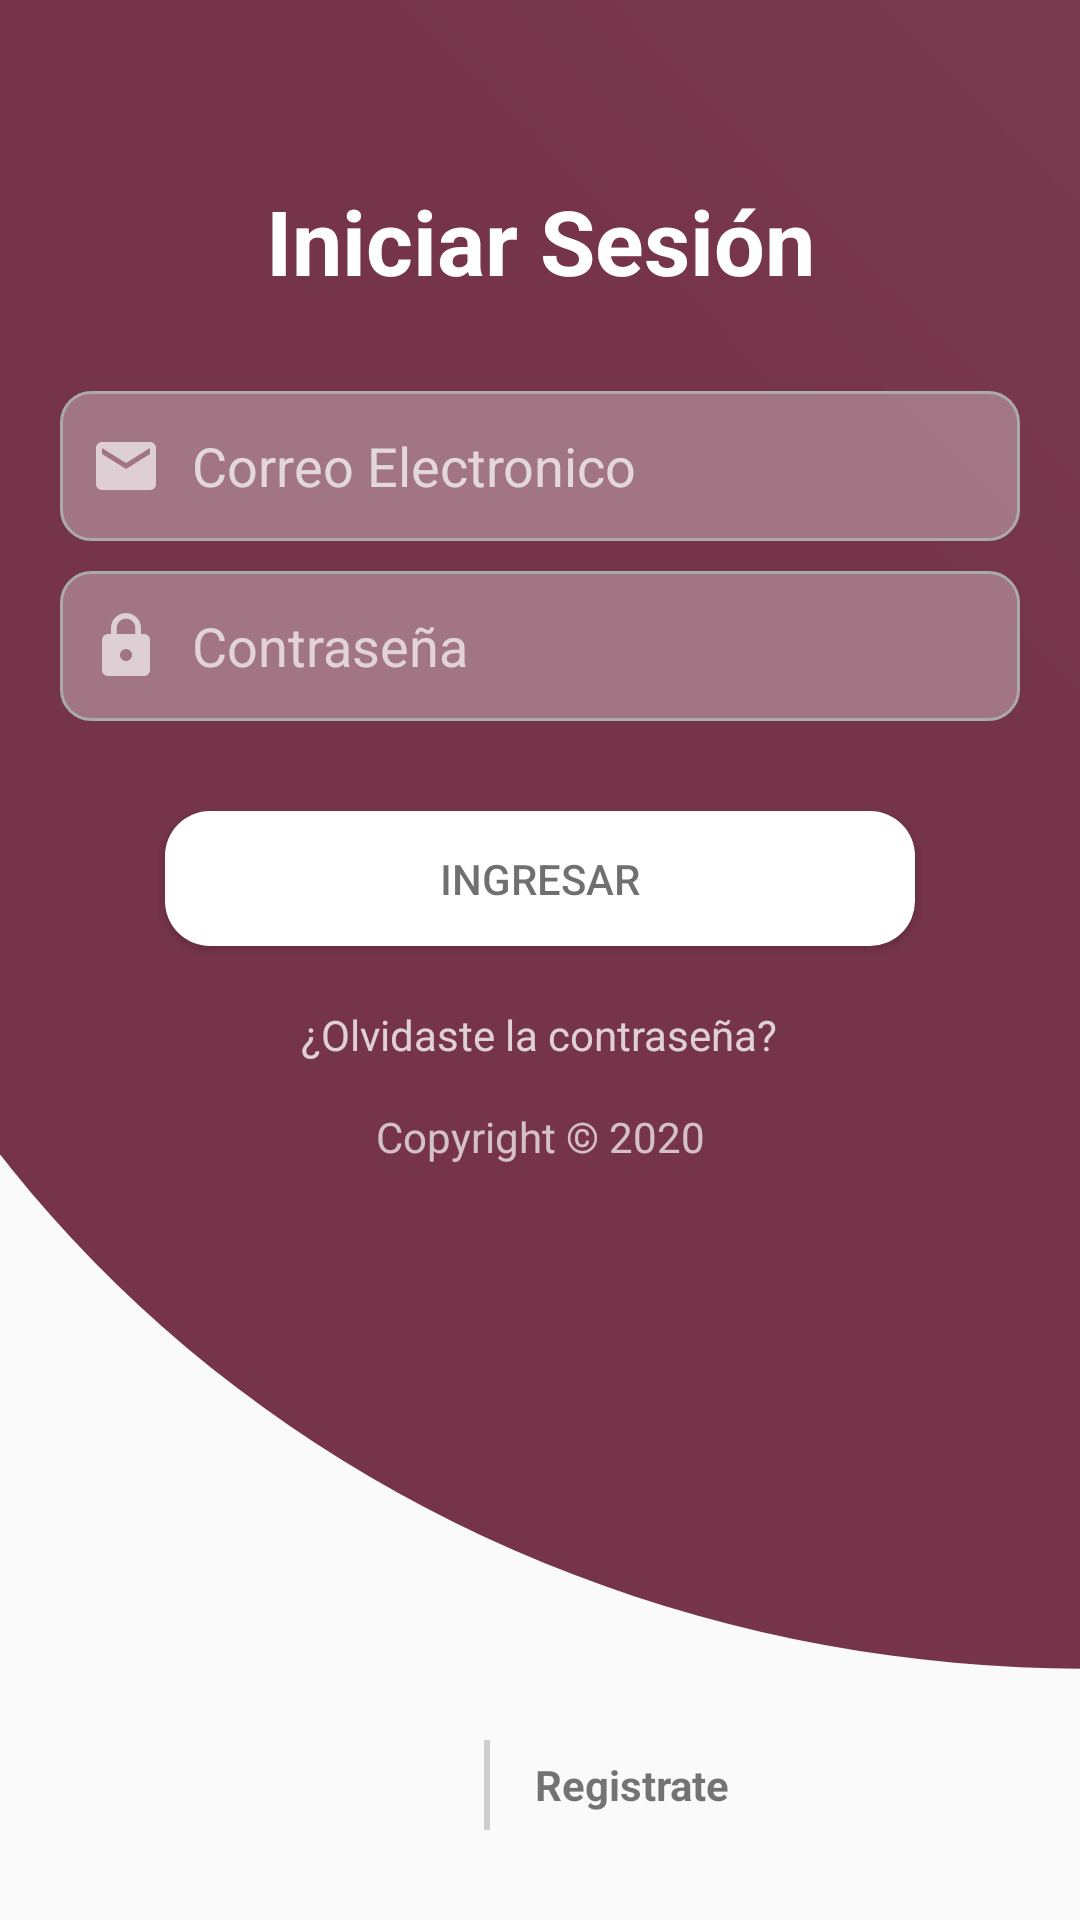

Here is an Android app screen rendered from its layout file. Give the layout XML and the strings, colors and styles it references.
<!-- AndroidManifest.xml: application theme AppTheme -->
<!-- res/layout/fragment_login.xml -->
<?xml version="1.0" encoding="utf-8"?>
<FrameLayout xmlns:android="http://schemas.android.com/apk/res/android"
    xmlns:tools="http://schemas.android.com/tools"
    android:layout_width="match_parent"
    android:layout_height="match_parent"
    tools:context=".Fragments.LoginActivity.LoginFragment">

    <include layout="@layout/login_layout"/>

</FrameLayout>
<!-- res/layout/login_layout.xml (included above) -->
<?xml version="1.0" encoding="utf-8"?>
<LinearLayout xmlns:android="http://schemas.android.com/apk/res/android"
    xmlns:app="http://schemas.android.com/apk/res-auto"
    xmlns:tools="http://schemas.android.com/tools"
    android:layout_width="match_parent"
    android:layout_height="match_parent"
    android:background="@drawable/ic_login_background"
    android:gravity="center"
    android:orientation="vertical"
    android:paddingTop="30dp"
    tools:context=".MainActivity">

    <TextView
        android:layout_width="match_parent"
        android:layout_height="wrap_content"
        android:layout_marginTop="30dp"
        android:layout_marginBottom="30dp"
        android:gravity="center"
        android:text="Iniciar Sesión"
        android:textColor="#FFFFFF"
        android:textSize="30sp"
        android:textStyle="bold" />

    <EditText
        android:id="@+id/l_email"
        android:layout_width="match_parent"
        android:layout_height="50dp"
        android:layout_marginLeft="20dp"
        android:layout_marginRight="20dp"
        android:layout_marginBottom="10dp"
        android:autofillHints=""
        android:background="@drawable/custom_input"
        android:drawableStart="@drawable/ic_email"
        android:drawablePadding="10dp"
        android:hint="Correo Electronico"
        android:inputType="textEmailAddress"
        android:paddingLeft="10dp"
        android:textColor="#FFFFFF"
        android:textColorHighlight="#A3FFFFFF"
        android:textColorHint="#B5FFFFFF"
        android:textColorLink="#B7FFFFFF" />

    <EditText
        android:id="@+id/l_password"
        android:layout_width="match_parent"
        android:layout_height="50dp"
        android:layout_marginLeft="20dp"
        android:layout_marginRight="20dp"
        android:autofillHints=""
        android:background="@drawable/custom_input"
        android:drawableStart="@drawable/ic_password"
        android:drawablePadding="10dp"
        android:hint="Contraseña"
        android:inputType="textPassword"
        android:paddingLeft="10dp"
        android:textColor="#FFFFFF"
        android:textColorHighlight="#B0FFFFFF"
        android:textColorHint="#AEFFFFFF"
        android:textColorLink="#B7FFFFFF" />

    <Button
        android:id="@+id/btn_login"
        android:layout_width="250dp"
        android:layout_height="45dp"
        android:layout_gravity="center"
        android:layout_marginTop="30dp"
        android:background="@drawable/custom_buttom"
        android:text="Ingresar"
        android:textColor="#8F000000" />

    <TextView
        android:id="@+id/forgot_password"
        android:layout_width="wrap_content"
        android:layout_height="wrap_content"
        android:layout_marginTop="20dp"
        android:background="?android:attr/selectableItemBackground"
        android:clickable="true"
        android:gravity="center"
        android:text="¿Olvidaste la contraseña?"
        android:textColor="#C4FFFFFF" />

    <TextView
        android:layout_width="match_parent"
        android:layout_height="wrap_content"
        android:layout_marginTop="15dp"
        android:gravity="center"
        android:text="Copyright © 2020"
        android:textColor="#B0FFFFFF" />

    <LinearLayout
        android:layout_width="match_parent"
        android:layout_height="match_parent"
        android:gravity="bottom|center"
        android:orientation="vertical"
        android:paddingBottom="30dp">

        <LinearLayout
            android:layout_width="match_parent"
            android:layout_height="wrap_content"
            android:gravity="center_horizontal"
            android:orientation="horizontal">

            <ImageButton
                android:id="@+id/google_login"
                android:layout_width="30dp"
                android:layout_height="30dp"
                android:background="?android:attr/selectableItemBackgroundBorderless"
                android:scaleType="centerCrop"
                android:src="@drawable/ic_google" />

            <LinearLayout
                android:layout_width="2dp"
                android:layout_height="match_parent"
                android:layout_marginLeft="15dp"
                android:layout_marginRight="15dp"
                android:background="#ADBABABA" />

            <TextView
                android:id="@+id/register"
                android:layout_width="wrap_content"
                android:layout_height="match_parent"
                android:background="?android:attr/selectableItemBackground"
                android:clickable="true"
                android:gravity="center"
                android:text="Registrate"
                android:textStyle="bold" />
        </LinearLayout>

    </LinearLayout>

</LinearLayout>
<!-- resources referenced by this layout -->
<resources>
  <!-- drawable custom_buttom (drawable) -->
  <?xml version="1.0" encoding="utf-8"?>
  <selector xmlns:android="http://schemas.android.com/apk/res/android">
      
      
  
      <item
          android:state_pressed="false">
          <shape>
              <solid android:color="#FFFFFF" />
              <corners android:radius="15dp"/>
          </shape>
      </item>
  
  
      <item
          android:state_pressed="true">
          <shape>
              <solid android:color="#9FFFFFFF" />
              <corners android:radius="15dp"/>
          </shape>
      </item>
  
  </selector>
  <!-- drawable custom_input (drawable) -->
  <?xml version="1.0" encoding="utf-8"?>
  <selector xmlns:android="http://schemas.android.com/apk/res/android" xmlns:app="http://schemas.android.com/apk/res-auto">
  
      <item
          android:state_enabled="true"
          android:state_focused="true">
          <shape android:shape="rectangle">
              <solid
                  android:color="@android:color/transparent"/>
              <corners android:radius="10dp"/>
              <stroke android:color="#AEFFFFFF"
                  android:width="1dp"/>
          </shape>
      </item>
  
      <item
          android:state_enabled="true">
          <shape android:shape="rectangle">
              <solid
                  android:color="#51FFFFFF" />
              <corners android:radius="10dp"/>
              <stroke
                  android:color="@android:color/darker_gray"
                  android:width="1dp"/>
          </shape>
      </item>
  </selector>
  <!-- drawable ic_email (drawable) -->
  <vector
      android:height="24dp"
      android:tint="#A6FFFFFF"
      android:viewportHeight="24" android:viewportWidth="24"
      android:width="24dp" xmlns:android="http://schemas.android.com/apk/res/android">
      <path android:fillColor="@android:color/white" android:pathData="M20,4L4,4c-1.1,0 -1.99,0.9 -1.99,2L2,18c0,1.1 0.9,2 2,2h16c1.1,0 2,-0.9 2,-2L22,6c0,-1.1 -0.9,-2 -2,-2zM20,8l-8,5 -8,-5L4,6l8,5 8,-5v2z"/>
  </vector>
  <!-- drawable ic_password (drawable) -->
  <vector
      android:height="24dp"
      android:tint="#A6FFFFFF"
      android:viewportHeight="24" android:viewportWidth="24"
      android:width="24dp" xmlns:android="http://schemas.android.com/apk/res/android">
      <path android:fillColor="@android:color/white" android:pathData="M18,8h-1L17,6c0,-2.76 -2.24,-5 -5,-5S7,3.24 7,6v2L6,8c-1.1,0 -2,0.9 -2,2v10c0,1.1 0.9,2 2,2h12c1.1,0 2,-0.9 2,-2L20,10c0,-1.1 -0.9,-2 -2,-2zM12,17c-1.1,0 -2,-0.9 -2,-2s0.9,-2 2,-2 2,0.9 2,2 -0.9,2 -2,2zM15.1,8L8.9,8L8.9,6c0,-1.71 1.39,-3.1 3.1,-3.1 1.71,0 3.1,1.39 3.1,3.1v2z"/>
  </vector>
  <style name="AppTheme" parent="Theme.AppCompat.Light.NoActionBar">
          
          <item name="colorPrimary">@color/colorPrimary</item>
          <item name="colorPrimaryDark">@color/colorPrimaryDark</item>
          <item name="colorAccent">@color/colorAccent</item>
      </style>
  <color name="colorPrimaryDark">#75344A</color>
  <color name="colorPrimary">#75344A</color>
  <color name="colorAccent">#75344A</color>
</resources>
